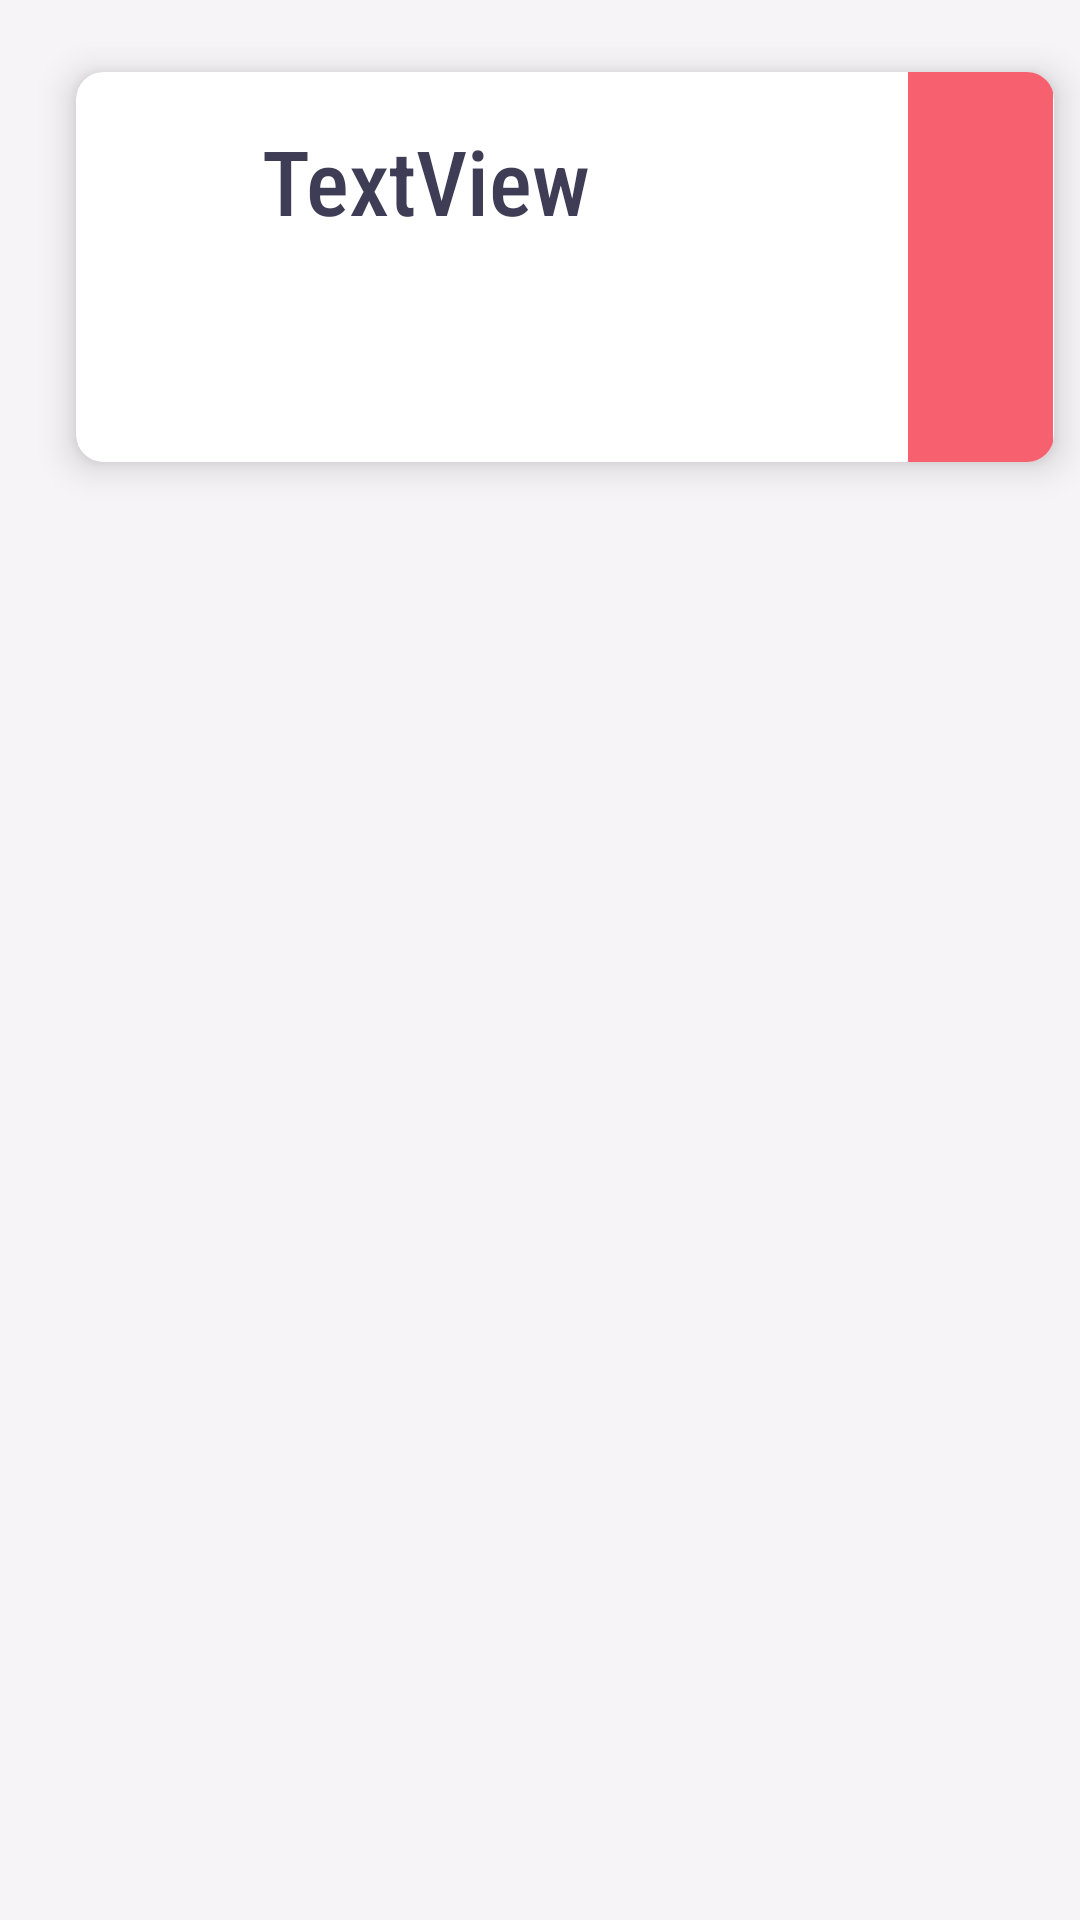

This screen was rendered from an Android layout file. Write that file and the resources it references.
<!-- AndroidManifest.xml: application theme Theme.MyApplication -->
<!-- res/layout/bag_row.xml -->
<?xml version="1.0" encoding="utf-8"?>
<androidx.constraintlayout.widget.ConstraintLayout xmlns:android="http://schemas.android.com/apk/res/android"
    xmlns:app="http://schemas.android.com/apk/res-auto"
    xmlns:tools="http://schemas.android.com/tools"
    android:layout_width="match_parent"
    android:layout_height="match_parent"
    android:background="#F6F4F7">


    <RelativeLayout
        android:id="@+id/relativeLayout"
        android:layout_width="410dp"
        android:layout_height="177dp"
        app:layout_constraintEnd_toEndOf="parent"
        app:layout_constraintStart_toStartOf="parent"
        app:layout_constraintTop_toTopOf="parent">


        <androidx.cardview.widget.CardView
            android:layout_width="match_parent"
            android:layout_height="130dp"
            android:layout_marginStart="50dp"
            android:layout_marginTop="24dp"
            android:layout_marginEnd="34dp"
            app:cardCornerRadius="9dp"
            app:cardElevation="7dp">


            <androidx.constraintlayout.widget.ConstraintLayout
                android:id="@+id/bagImgView"
                android:layout_width="match_parent"
                android:layout_height="match_parent">

                <TextView
                    android:id="@+id/bagTypeName"
                    android:layout_width="183dp"
                    android:layout_height="41dp"
                    android:fontFamily="sans-serif-condensed-medium"
                    android:text="TextView"
                    android:textColor="#3F3D56"
                    android:textSize="30sp"
                    app:layout_constraintBottom_toBottomOf="parent"
                    app:layout_constraintEnd_toEndOf="parent"
                    app:layout_constraintHorizontal_bias="0.433"
                    app:layout_constraintStart_toStartOf="parent"
                    app:layout_constraintTop_toTopOf="parent"
                    app:layout_constraintVertical_bias="0.179" />

                <ImageView
                    android:id="@+id/lable"
                    android:layout_width="49dp"
                    android:layout_height="130dp"
                    app:layout_constraintBottom_toBottomOf="parent"
                    app:layout_constraintEnd_toEndOf="parent"
                    app:layout_constraintHorizontal_bias="1.0"
                    app:layout_constraintStart_toStartOf="parent"
                    app:layout_constraintTop_toTopOf="parent"
                    app:layout_constraintVertical_bias="0.0"
                    app:srcCompat="@drawable/lable" />
            </androidx.constraintlayout.widget.ConstraintLayout>

        </androidx.cardview.widget.CardView>

    </RelativeLayout>

    <ImageView
        android:id="@+id/imgBagShow"
        android:layout_width="88dp"
        android:layout_height="88dp"
        android:layout_marginStart="12dp"
        app:layout_constraintBottom_toBottomOf="@+id/relativeLayout"
        app:layout_constraintStart_toStartOf="parent"
        app:layout_constraintTop_toTopOf="parent"
        tools:srcCompat="@tools:sample/avatars" />

</androidx.constraintlayout.widget.ConstraintLayout>
<!-- resources referenced by this layout -->
<resources>
  <!-- drawable lable: png bitmap (drawable, 3239 bytes) -->
  <style name="Theme.MyApplication" parent="Theme.MaterialComponents.DayNight.NoActionBar">
          
          <item name="colorPrimary">#d3d3d3</item>
          <item name="colorPrimaryVariant">@color/purple_700</item>
          <item name="colorOnPrimary">@color/white</item>
          
          <item name="colorSecondary">@color/teal_200</item>
          <item name="colorSecondaryVariant">@color/teal_700</item>
          <item name="colorOnSecondary">@color/black</item>
          
          <item name="android:statusBarColor" tools:targetApi="l">?attr/colorPrimaryVariant</item>
          
      </style>
  <color name="purple_700">#d8e2dc</color>
  <color name="white">#FFFFFFFF</color>
  <color name="teal_200">#3f3d56</color>
  <color name="teal_700">#FF018786</color>
  <color name="black">#FF000000</color>
</resources>
